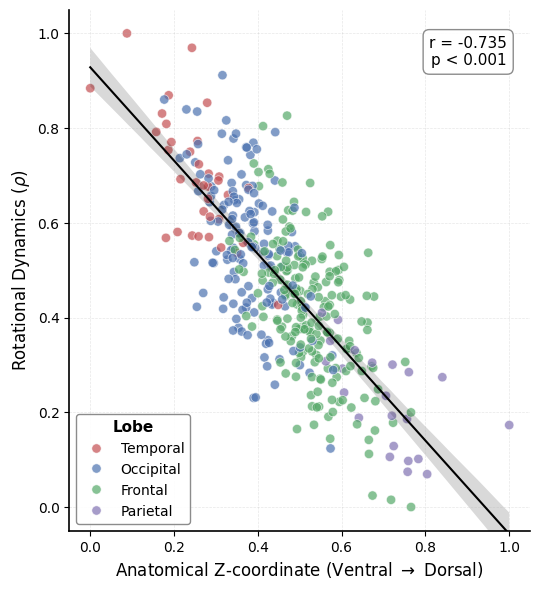

This chart was generated by the following Python code:
#!/usr/bin/env python3
"""
Publication-Quality Scatter Plot: ρ vs Dorsoventral Coordinate
==============================================================
Generates Figure 1B for the manuscript
"""

import numpy as np
import pandas as pd
import matplotlib.pyplot as plt
import seaborn as sns
from scipy import stats

# Set random seed for reproducibility
np.random.seed(42)

# =============================================================================
# 1. Generate Dummy Data with exact correlation r = -0.735
# =============================================================================

n_parcels = 400
target_r = -0.735

# Generate independent normal variables
x = np.random.randn(n_parcels)
y = np.random.randn(n_parcels)

# Create correlated variables using Cholesky-like approach
# y_corr = r*x + sqrt(1-r^2)*y gives correlation of r
z_coord = x
rho = target_r * x + np.sqrt(1 - target_r**2) * y

# Normalize to 0-1 range
z_coord = (z_coord - z_coord.min()) / (z_coord.max() - z_coord.min())
rho = (rho - rho.min()) / (rho.max() - rho.min())

# Verify correlation
actual_r, _ = stats.pearsonr(z_coord, rho)
print(f"Target correlation: {target_r}")
print(f"Actual correlation: {actual_r:.4f}")

# Assign lobes based on z-coordinate (with some noise for realism)
def assign_lobe(z):
    if z < 0.25:
        return 'Temporal'
    elif z < 0.45:
        return 'Occipital'
    elif z < 0.70:
        return 'Frontal'
    else:
        return 'Parietal'

# Add noise to lobe boundaries
lobe_noise = np.random.randn(n_parcels) * 0.08
z_for_lobe = z_coord + lobe_noise
lobes = [assign_lobe(z) for z in z_for_lobe]

# Create DataFrame
df = pd.DataFrame({
    'z_coord': z_coord,
    'rho': rho,
    'Lobe': lobes
})

# Reorder lobe categories for legend
df['Lobe'] = pd.Categorical(df['Lobe'], 
                            categories=['Temporal', 'Occipital', 'Frontal', 'Parietal'],
                            ordered=True)

print(f"\nLobe distribution:")
print(df['Lobe'].value_counts().sort_index())

# =============================================================================
# 2. Create Publication-Quality Plot
# =============================================================================

# Set up matplotlib parameters for publication
plt.rcParams.update({
    'font.family': 'sans-serif',
    'font.sans-serif': ['Arial', 'Helvetica', 'DejaVu Sans'],
    'font.size': 11,
    'axes.labelsize': 12,
    'axes.titlesize': 13,
    'xtick.labelsize': 10,
    'ytick.labelsize': 10,
    'legend.fontsize': 10,
    'figure.dpi': 150,
    'savefig.dpi': 300,
    'savefig.bbox': 'tight',
    'axes.spines.top': False,
    'axes.spines.right': False,
})

# Create figure (slightly tall aspect ratio)
fig, ax = plt.subplots(figsize=(5.5, 6))

# Color palette - muted, professional
palette = {
    'Temporal': '#c44e52',    # Muted red
    'Occipital': '#4c72b0',   # Muted blue
    'Frontal': '#55a868',     # Muted green
    'Parietal': '#8172b3',    # Muted purple
}

# Scatter plot
scatter = sns.scatterplot(
    data=df, 
    x='z_coord', 
    y='rho', 
    hue='Lobe',
    palette=palette,
    s=45,
    alpha=0.7,
    edgecolor='white',
    linewidth=0.5,
    ax=ax
)

# Add regression line with confidence interval
sns.regplot(
    data=df,
    x='z_coord',
    y='rho',
    scatter=False,
    color='black',
    line_kws={'linewidth': 1.5, 'linestyle': '-'},
    ci=95,
    ax=ax
)

# Axis labels
ax.set_xlabel(r'Anatomical Z-coordinate (Ventral $\rightarrow$ Dorsal)', fontsize=12)
ax.set_ylabel(r'Rotational Dynamics ($\rho$)', fontsize=12)

# Set axis limits with padding
ax.set_xlim(-0.05, 1.05)
ax.set_ylim(-0.05, 1.05)

# Annotation box
textstr = f'r = {target_r:.3f}\np < 0.001'
props = dict(boxstyle='round,pad=0.4', facecolor='white', edgecolor='gray', alpha=0.9)
ax.text(0.95, 0.95, textstr, transform=ax.transAxes, fontsize=11,
        verticalalignment='top', horizontalalignment='right', bbox=props)

# Legend adjustments
legend = ax.legend(
    title='Lobe',
    loc='lower left',
    frameon=True,
    framealpha=0.9,
    edgecolor='gray'
)
legend.get_title().set_fontweight('bold')

# Fine-tune spines
ax.spines['left'].set_linewidth(1.2)
ax.spines['bottom'].set_linewidth(1.2)

# Add subtle grid
ax.grid(True, linestyle='--', alpha=0.3, linewidth=0.5)

plt.tight_layout()

# Save
output_path = r"C:\Users\<user>\Downloads\MEG\Pipeline\Dorso-Ventral-Gradient\figures\fig1b_rho_vs_dv_scatter.png"
plt.savefig(output_path, dpi=300, facecolor='white', bbox_inches='tight')
print(f"\nSaved: {output_path}")

# Also save PDF for publication
output_pdf = r"C:\Users\<user>\Downloads\MEG\Pipeline\Dorso-Ventral-Gradient\figures\fig1b_rho_vs_dv_scatter.pdf"
plt.savefig(output_pdf, facecolor='white', bbox_inches='tight')
print(f"Saved: {output_pdf}")

plt.show()

print("\nDone!")
